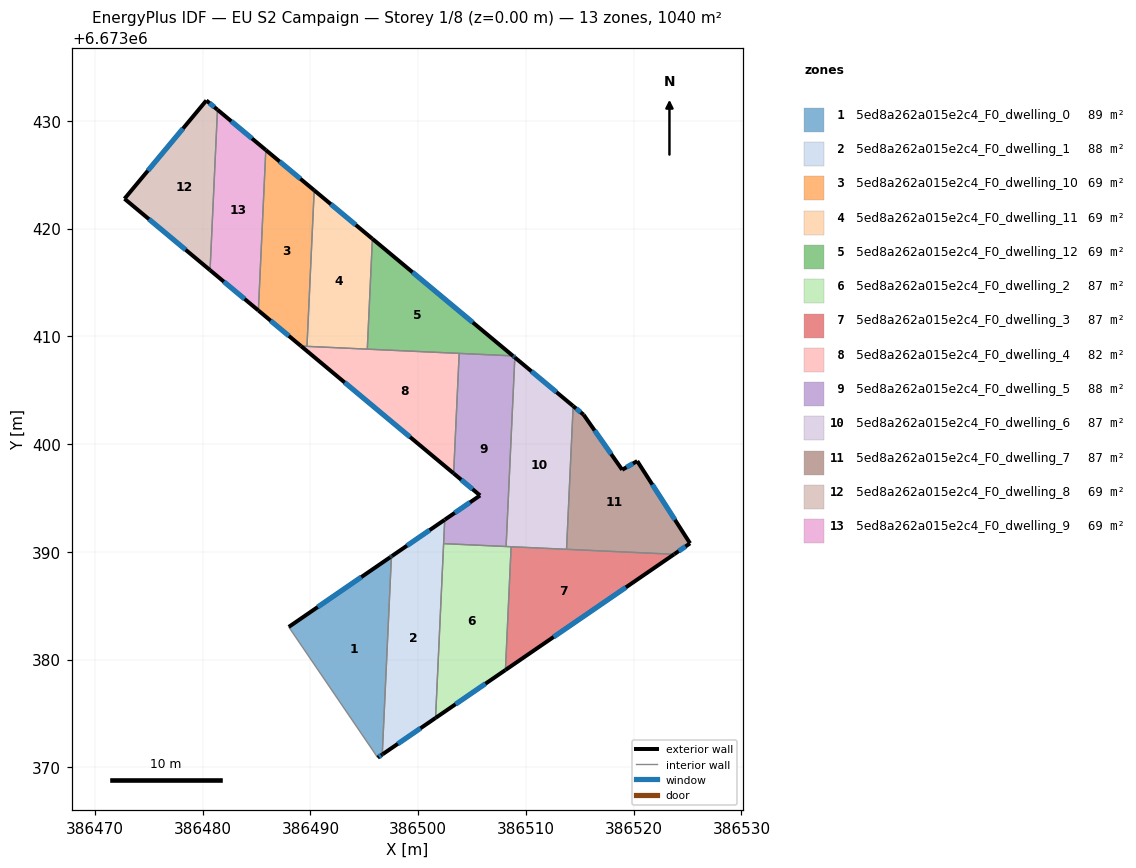
=== STOREY PLAN SPEC (per zone: floor XY polygon, exterior-wall plan segments, windows/doors) ===
zone 1: 5ed8a262a015e2c4_F0_dwelling_0  (88.6 m²)
  floor: (386497.51, 6673389.57) (386496.66, 6673371.18) (386496.24, 6673370.89) (386487.98, 6673383.02) (386497.41, 6673389.50)
  exterior wall: (386497.51, 6673389.57) – (386497.41, 6673389.50)  [0.1 m]
    window: (386497.48, 6673389.55) – (386497.44, 6673389.52)  [0.1 m²]
  exterior wall: (386496.24, 6673370.89) – (386496.66, 6673371.18)  [0.5 m]
    window: (386496.36, 6673370.98) – (386496.54, 6673371.10)  [0.3 m²]
  exterior wall: (386497.41, 6673389.50) – (386487.98, 6673383.02)  [11.4 m]
    window: (386494.72, 6673387.65) – (386490.68, 6673384.87)  [6.3 m²]
  interior walls: 2
zone 2: 5ed8a262a015e2c4_F0_dwelling_1  (88.0 m²)
  floor: (386502.46, 6673392.97) (386501.61, 6673374.58) (386496.71, 6673371.22) (386496.66, 6673371.18) (386497.51, 6673389.57) (386497.56, 6673389.61)
  exterior wall: (386502.46, 6673392.97) – (386497.56, 6673389.61)  [5.9 m]
    window: (386501.06, 6673392.01) – (386498.96, 6673390.57)  [3.3 m²]
  exterior wall: (386496.71, 6673371.22) – (386501.61, 6673374.58)  [5.9 m]
    window: (386498.11, 6673372.18) – (386500.21, 6673373.62)  [3.3 m²]
  exterior wall: (386496.66, 6673371.18) – (386496.71, 6673371.22)  [0.1 m]
  exterior wall: (386497.56, 6673389.61) – (386497.51, 6673389.57)  [0.1 m]
  interior walls: 3
zone 3: 5ed8a262a015e2c4_F0_dwelling_10  (69.4 m²)
  floor: (386490.35, 6673423.55) (386489.68, 6673409.06) (386489.13, 6673409.09) (386485.17, 6673412.39) (386485.86, 6673427.29)
  exterior wall: (386490.35, 6673423.55) – (386485.86, 6673427.29)  [5.8 m]
    window: (386489.06, 6673424.61) – (386487.14, 6673426.22)  [3.2 m²]
  exterior wall: (386485.17, 6673412.39) – (386489.13, 6673409.09)  [5.2 m]
    window: (386486.30, 6673411.45) – (386488.00, 6673410.03)  [2.8 m²]
  interior walls: 3
zone 4: 5ed8a262a015e2c4_F0_dwelling_11  (69.4 m²)
  floor: (386495.75, 6673419.04) (386495.28, 6673408.80) (386489.68, 6673409.06) (386490.35, 6673423.55)
  exterior wall: (386495.75, 6673419.04) – (386490.35, 6673423.55)  [7.0 m]
    window: (386494.21, 6673420.33) – (386491.89, 6673422.26)  [3.9 m²]
  interior walls: 3
zone 5: 5ed8a262a015e2c4_F0_dwelling_12  (69.4 m²)
  floor: (386508.79, 6673408.18) (386495.28, 6673408.80) (386495.75, 6673419.04)
  exterior wall: (386508.79, 6673408.18) – (386495.75, 6673419.04)  [17.0 m]
    window: (386505.07, 6673411.28) – (386499.48, 6673415.94)  [9.4 m²]
  interior walls: 3
zone 6: 5ed8a262a015e2c4_F0_dwelling_2  (86.7 m²)
  floor: (386508.62, 6673390.47) (386508.09, 6673379.03) (386501.61, 6673374.58) (386502.36, 6673390.75)
  exterior wall: (386501.61, 6673374.58) – (386508.09, 6673379.03)  [7.9 m]
    window: (386503.46, 6673375.85) – (386506.24, 6673377.76)  [4.3 m²]
  interior walls: 4
zone 7: 5ed8a262a015e2c4_F0_dwelling_3  (86.7 m²)
  floor: (386523.75, 6673389.77) (386508.09, 6673379.03) (386508.62, 6673390.47)
  exterior wall: (386508.09, 6673379.03) – (386523.75, 6673389.77)  [19.0 m]
    window: (386512.57, 6673382.09) – (386519.28, 6673386.70)  [10.5 m²]
  interior walls: 3
zone 8: 5ed8a262a015e2c4_F0_dwelling_4  (81.9 m²)
  floor: (386503.80, 6673408.41) (386503.29, 6673397.27) (386489.13, 6673409.09)
  exterior wall: (386489.13, 6673409.09) – (386503.29, 6673397.27)  [18.4 m]
    window: (386493.17, 6673405.71) – (386499.24, 6673400.65)  [10.2 m²]
  interior walls: 4
zone 9: 5ed8a262a015e2c4_F0_dwelling_5  (88.3 m²)
  floor: (386508.79, 6673408.18) (386508.97, 6673408.03) (386508.16, 6673390.49) (386502.36, 6673390.75) (386502.46, 6673392.97) (386505.74, 6673395.22) (386503.29, 6673397.27) (386503.80, 6673408.41)
  exterior wall: (386505.74, 6673395.22) – (386502.46, 6673392.97)  [4.0 m]
    window: (386504.80, 6673394.58) – (386503.40, 6673393.61)  [2.2 m²]
  exterior wall: (386503.29, 6673397.27) – (386505.74, 6673395.22)  [3.2 m]
    window: (386503.99, 6673396.69) – (386505.04, 6673395.81)  [1.8 m²]
  exterior wall: (386508.97, 6673408.03) – (386508.79, 6673408.18)  [0.2 m]
    window: (386508.92, 6673408.07) – (386508.84, 6673408.14)  [0.1 m²]
  interior walls: 5
zone 10: 5ed8a262a015e2c4_F0_dwelling_6  (86.7 m²)
  floor: (386514.38, 6673403.52) (386513.77, 6673390.23) (386508.16, 6673390.49) (386508.97, 6673408.03)
  exterior wall: (386514.38, 6673403.52) – (386508.97, 6673408.03)  [7.0 m]
    window: (386512.83, 6673404.81) – (386510.51, 6673406.74)  [3.9 m²]
  interior walls: 4
zone 11: 5ed8a262a015e2c4_F0_dwelling_7  (86.7 m²)
  floor: (386520.33, 6673398.42) (386525.23, 6673390.78) (386523.75, 6673389.77) (386513.77, 6673390.23) (386514.38, 6673403.52) (386515.35, 6673402.71) (386518.93, 6673397.61)
  exterior wall: (386523.75, 6673389.77) – (386525.23, 6673390.78)  [1.8 m]
    window: (386524.17, 6673390.06) – (386524.81, 6673390.49)  [1.0 m²]
  exterior wall: (386515.35, 6673402.71) – (386514.38, 6673403.52)  [1.3 m]
    window: (386515.07, 6673402.95) – (386514.66, 6673403.29)  [0.7 m²]
  exterior wall: (386518.93, 6673397.61) – (386515.35, 6673402.71)  [6.2 m]
    window: (386517.91, 6673399.07) – (386516.37, 6673401.26)  [3.4 m²]
  exterior wall: (386520.33, 6673398.42) – (386518.93, 6673397.61)  [1.6 m]
    window: (386519.93, 6673398.19) – (386519.33, 6673397.84)  [0.9 m²]
  exterior wall: (386525.23, 6673390.78) – (386520.33, 6673398.42)  [9.1 m]
    window: (386523.83, 6673392.96) – (386521.73, 6673396.24)  [5.0 m²]
  interior walls: 2
zone 12: 5ed8a262a015e2c4_F0_dwelling_8  (69.4 m²)
  floor: (386481.37, 6673431.02) (386480.68, 6673416.13) (386472.74, 6673422.76) (386480.34, 6673431.88)
  exterior wall: (386472.74, 6673422.76) – (386480.68, 6673416.13)  [10.3 m]
    window: (386475.01, 6673420.87) – (386478.41, 6673418.03)  [5.7 m²]
  exterior wall: (386480.34, 6673431.88) – (386472.74, 6673422.76)  [11.9 m]
    window: (386478.17, 6673429.28) – (386474.91, 6673425.37)  [6.5 m²]
  exterior wall: (386481.37, 6673431.02) – (386480.34, 6673431.88)  [1.3 m]
    window: (386481.08, 6673431.27) – (386480.63, 6673431.64)  [0.7 m²]
  interior walls: 1
zone 13: 5ed8a262a015e2c4_F0_dwelling_9  (69.4 m²)
  floor: (386485.86, 6673427.29) (386485.17, 6673412.39) (386480.68, 6673416.13) (386481.37, 6673431.02)
  exterior wall: (386480.68, 6673416.13) – (386485.17, 6673412.39)  [5.8 m]
    window: (386481.96, 6673415.07) – (386483.89, 6673413.46)  [3.2 m²]
  exterior wall: (386485.86, 6673427.29) – (386481.37, 6673431.02)  [5.8 m]
    window: (386484.57, 6673428.35) – (386482.65, 6673429.96)  [3.2 m²]
  interior walls: 2

=== DERIVED (storey summary) ===
Building: EU S2 Campaign
Storey: 1 of 8  (floor level z = 0.00 m)
Storey gross floor area: 1040.3 m²
Zones on this storey: 13
  - 5ed8a262a015e2c4_F0_dwelling_0: floor 88.6 m²; exterior wall 12.1 m (36.2 m²); 3 window(s) 6.7 m²; WWR 18.4%
  - 5ed8a262a015e2c4_F0_dwelling_1: floor 88.0 m²; exterior wall 12.0 m (36.0 m²); 2 window(s) 6.5 m²; WWR 18.2%
  - 5ed8a262a015e2c4_F0_dwelling_10: floor 69.4 m²; exterior wall 11.0 m (33.0 m²); 2 window(s) 6.1 m²; WWR 18.4%
  - 5ed8a262a015e2c4_F0_dwelling_11: floor 69.4 m²; exterior wall 7.0 m (21.1 m²); 1 window(s) 3.9 m²; WWR 18.4%
  - 5ed8a262a015e2c4_F0_dwelling_12: floor 69.4 m²; exterior wall 17.0 m (50.9 m²); 1 window(s) 9.4 m²; WWR 18.4%
  - 5ed8a262a015e2c4_F0_dwelling_2: floor 86.7 m²; exterior wall 7.9 m (23.6 m²); 1 window(s) 4.3 m²; WWR 18.4%
  - 5ed8a262a015e2c4_F0_dwelling_3: floor 86.7 m²; exterior wall 19.0 m (57.0 m²); 1 window(s) 10.5 m²; WWR 18.4%
  - 5ed8a262a015e2c4_F0_dwelling_4: floor 81.9 m²; exterior wall 18.4 m (55.3 m²); 1 window(s) 10.2 m²; WWR 18.4%
  - 5ed8a262a015e2c4_F0_dwelling_5: floor 88.3 m²; exterior wall 7.4 m (22.2 m²); 3 window(s) 4.1 m²; WWR 18.4%
  - 5ed8a262a015e2c4_F0_dwelling_6: floor 86.7 m²; exterior wall 7.0 m (21.1 m²); 1 window(s) 3.9 m²; WWR 18.4%
  - 5ed8a262a015e2c4_F0_dwelling_7: floor 86.7 m²; exterior wall 20.0 m (59.9 m²); 5 window(s) 11.0 m²; WWR 18.4%
  - 5ed8a262a015e2c4_F0_dwelling_8: floor 69.4 m²; exterior wall 23.6 m (70.7 m²); 3 window(s) 13.0 m²; WWR 18.4%
  - 5ed8a262a015e2c4_F0_dwelling_9: floor 69.4 m²; exterior wall 11.7 m (35.0 m²); 2 window(s) 6.4 m²; WWR 18.4%
Zone adjacency (shared interzone walls):
  - 5ed8a262a015e2c4_F0_dwelling_0 ↔ 5ed8a262a015e2c4_F0_dwelling_1
  - 5ed8a262a015e2c4_F0_dwelling_1 ↔ 5ed8a262a015e2c4_F0_dwelling_2
  - 5ed8a262a015e2c4_F0_dwelling_1 ↔ 5ed8a262a015e2c4_F0_dwelling_5
  - 5ed8a262a015e2c4_F0_dwelling_10 ↔ 5ed8a262a015e2c4_F0_dwelling_11
  - 5ed8a262a015e2c4_F0_dwelling_10 ↔ 5ed8a262a015e2c4_F0_dwelling_4
  - 5ed8a262a015e2c4_F0_dwelling_10 ↔ 5ed8a262a015e2c4_F0_dwelling_9
  - 5ed8a262a015e2c4_F0_dwelling_11 ↔ 5ed8a262a015e2c4_F0_dwelling_12
  - 5ed8a262a015e2c4_F0_dwelling_11 ↔ 5ed8a262a015e2c4_F0_dwelling_4
  - 5ed8a262a015e2c4_F0_dwelling_12 ↔ 5ed8a262a015e2c4_F0_dwelling_4
  - 5ed8a262a015e2c4_F0_dwelling_12 ↔ 5ed8a262a015e2c4_F0_dwelling_5
  - 5ed8a262a015e2c4_F0_dwelling_2 ↔ 5ed8a262a015e2c4_F0_dwelling_3
  - 5ed8a262a015e2c4_F0_dwelling_2 ↔ 5ed8a262a015e2c4_F0_dwelling_5
  - 5ed8a262a015e2c4_F0_dwelling_2 ↔ 5ed8a262a015e2c4_F0_dwelling_6
  - 5ed8a262a015e2c4_F0_dwelling_3 ↔ 5ed8a262a015e2c4_F0_dwelling_6
  - 5ed8a262a015e2c4_F0_dwelling_3 ↔ 5ed8a262a015e2c4_F0_dwelling_7
  - 5ed8a262a015e2c4_F0_dwelling_4 ↔ 5ed8a262a015e2c4_F0_dwelling_5
  - 5ed8a262a015e2c4_F0_dwelling_5 ↔ 5ed8a262a015e2c4_F0_dwelling_6
  - 5ed8a262a015e2c4_F0_dwelling_6 ↔ 5ed8a262a015e2c4_F0_dwelling_7
  - 5ed8a262a015e2c4_F0_dwelling_8 ↔ 5ed8a262a015e2c4_F0_dwelling_9